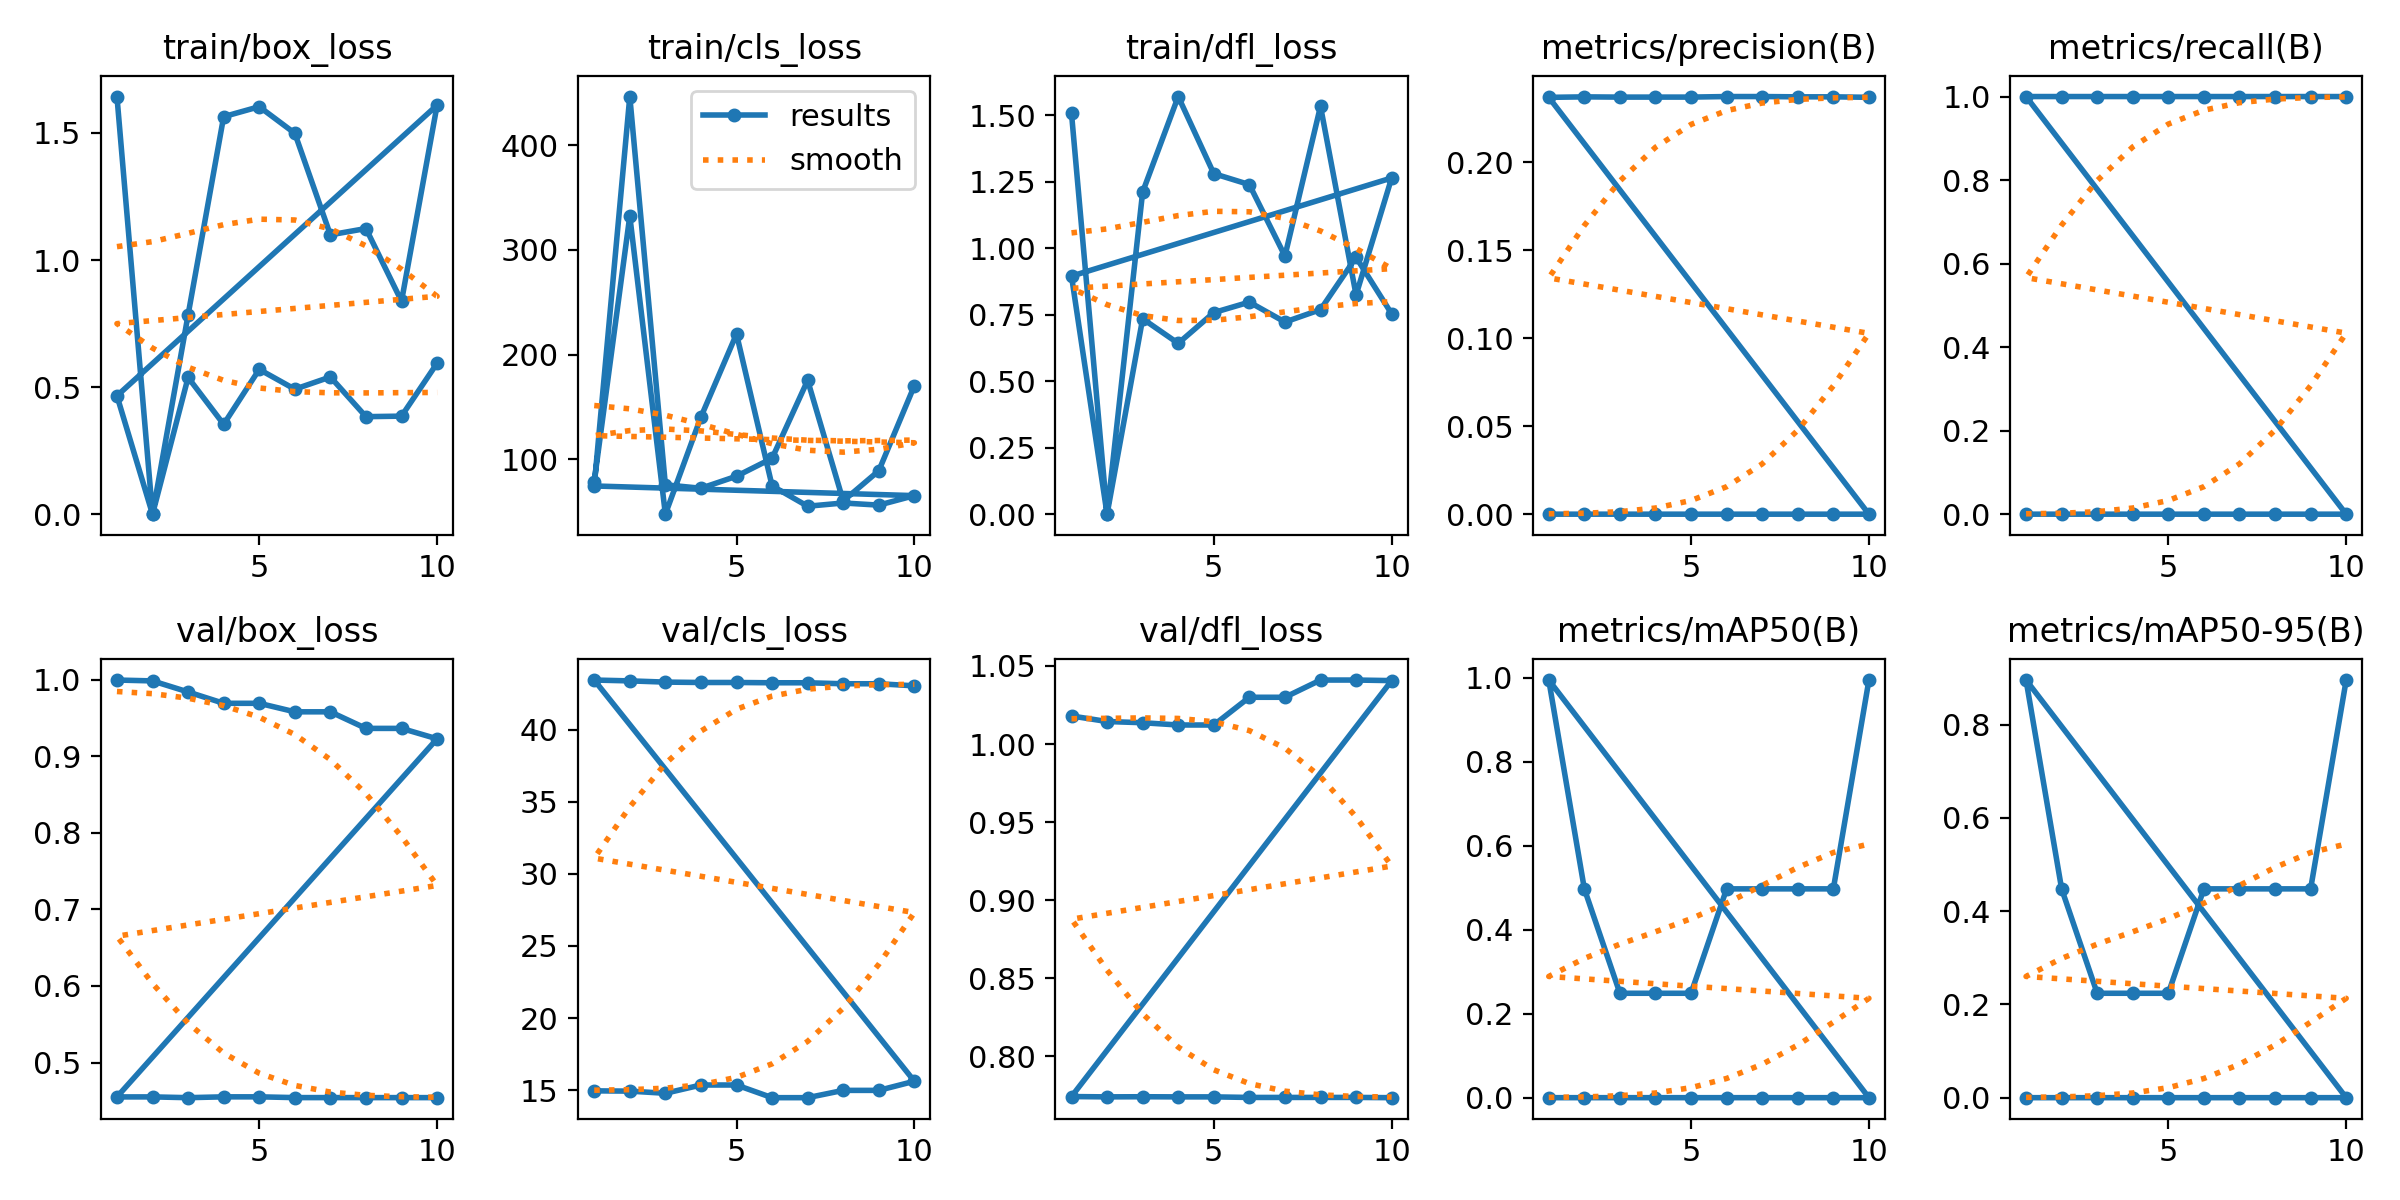

Data behind this chart, as committed beside it:
epoch, time, train/box_loss, train/cls_loss, train/dfl_loss, metrics/precision(B), metrics/recall(B), metrics/mAP50(B), metrics/mAP50-95(B), val/box_loss, val/cls_loss, val/dfl_loss, lr/pg0, lr/pg1, lr/pg2
1, 2.063, 1.643, 78.83, 1.506, 0, 0, 0, 0, 0.9999, 14.95, 1.018, 0, 0, 0
2, 3.801, 0, 332.5, 0, 0, 0, 0, 0, 0.9988, 14.93, 1.014, 8.19009e-06, 8.19009e-06, 8.19009e-06
3, 5.607, 0.7844, 47.71, 1.211, 0, 0, 0, 0, 0.9843, 14.78, 1.014, 1.45804e-05, 1.45804e-05, 1.45804e-05
4, 7.438, 1.564, 140.5, 1.57, 0, 0, 0, 0, 0.9695, 15.36, 1.012, 1.91708e-05, 1.91708e-05, 1.91708e-05
5, 9.237, 1.603, 219.8, 1.28, 0, 0, 0, 0, 0.9695, 15.36, 1.012, 2.19614e-05, 2.19614e-05, 2.19614e-05
6, 11.09, 1.499, 74.77, 1.239, 0, 0, 0, 0, 0.9584, 14.48, 1.03, 2.29523e-05, 2.29523e-05, 2.29523e-05
7, 12.81, 1.099, 55.3, 0.9702, 0, 0, 0, 0, 0.9584, 14.48, 1.03, 2.21432e-05, 2.21432e-05, 2.21432e-05
8, 14.58, 1.124, 58.39, 1.533, 0, 0, 0, 0, 0.9367, 14.99, 1.041, 1.95344e-05, 1.95344e-05, 1.95344e-05
9, 16.39, 0.838, 56.37, 0.824, 0, 0, 0, 0, 0.9367, 14.99, 1.041, 1.51258e-05, 1.51258e-05, 1.51258e-05
10, 18.25, 1.609, 65.43, 1.264, 0, 0, 0, 0, 0.9231, 15.62, 1.041, 8.91729e-06, 8.91729e-06, 8.91729e-06
1, 2.209, 0.4657, 74.65, 0.8947, 0.2369, 1, 0.995, 0.8955, 0.455, 43.44, 0.7743, 0, 0, 0
2, 3.73, 0, 446.5, 0, 0.2372, 1, 0.4975, 0.4477, 0.4551, 43.38, 0.7741, 8.19009e-06, 8.19009e-06, 8.19009e-06
3, 5.278, 0.5379, 75.77, 0.7345, 0.237, 1, 0.2487, 0.2239, 0.454, 43.3, 0.7742, 1.45804e-05, 1.45804e-05, 1.45804e-05
4, 6.767, 0.3535, 72.45, 0.642, 0.237, 1, 0.2487, 0.2239, 0.4551, 43.27, 0.7741, 1.91708e-05, 1.91708e-05, 1.91708e-05
5, 8.259, 0.5698, 83.95, 0.7577, 0.237, 1, 0.2487, 0.2239, 0.4551, 43.27, 0.7741, 2.19614e-05, 2.19614e-05, 2.19614e-05
6, 9.801, 0.4918, 101.1, 0.797, 0.2373, 1, 0.4975, 0.4477, 0.4541, 43.25, 0.7737, 2.29523e-05, 2.29523e-05, 2.29523e-05
7, 11.21, 0.5399, 175.5, 0.7221, 0.2373, 1, 0.4975, 0.4477, 0.4541, 43.25, 0.7737, 2.21432e-05, 2.21432e-05, 2.21432e-05
8, 12.65, 0.3837, 60.33, 0.7688, 0.2372, 1, 0.4975, 0.4477, 0.4541, 43.18, 0.7737, 1.95344e-05, 1.95344e-05, 1.95344e-05
9, 14.13, 0.3858, 89.19, 0.9656, 0.2372, 1, 0.4975, 0.4477, 0.4541, 43.18, 0.7737, 1.51258e-05, 1.51258e-05, 1.51258e-05
10, 15.62, 0.5941, 170.4, 0.753, 0.2369, 1, 0.995, 0.8955, 0.4541, 43.04, 0.7736, 8.91729e-06, 8.91729e-06, 8.91729e-06
